14-way image classification set "roboflowIsoObj_Clip" from GitHub (jadetangyy0820/CLIP); label vocabulary: 11111-Egg, 22222-Banana, 33333-Butter, 4157005670-almondmilk, 44444-DietCoke, 55555-Coke, 7874222803-sugar, almond, banana, butter, coke, dietcoke, egg, sugar.

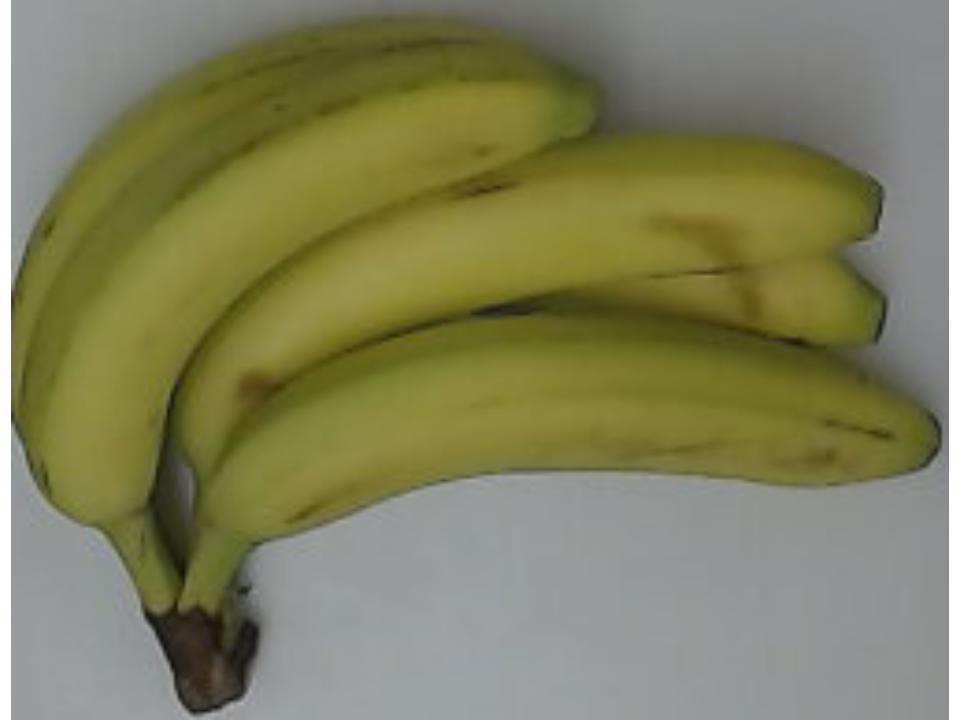
Label: 22222-Banana

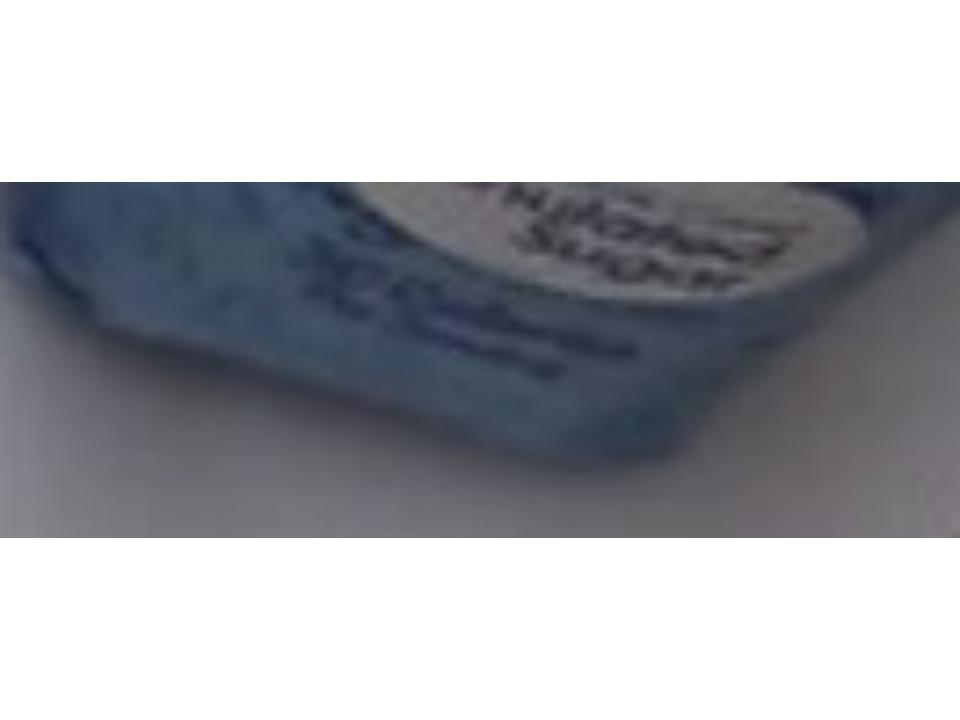
Label: sugar

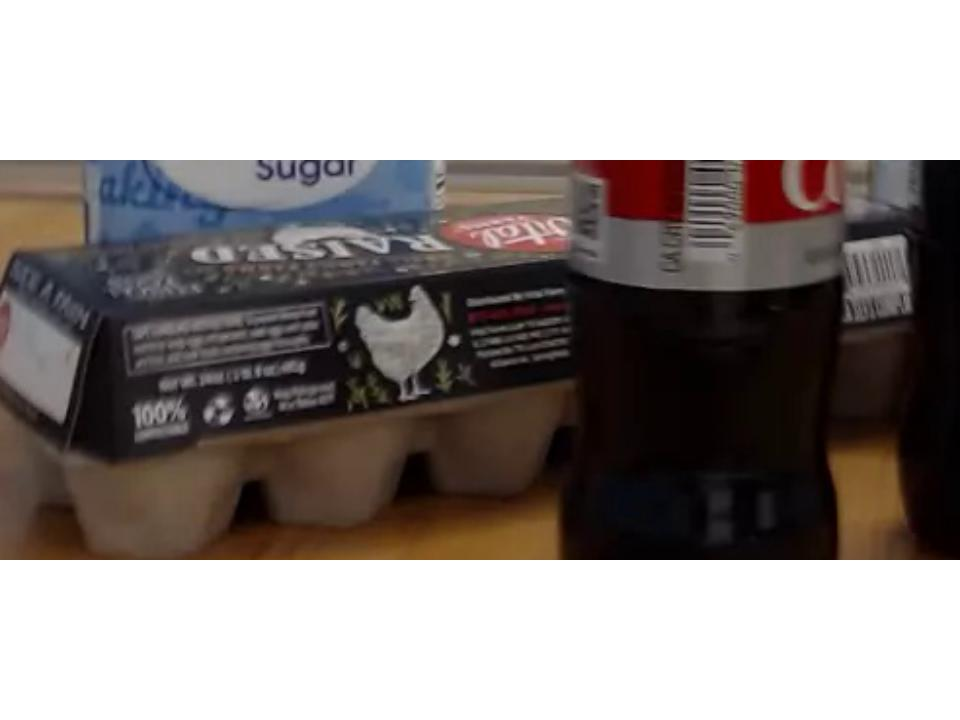
Label: egg

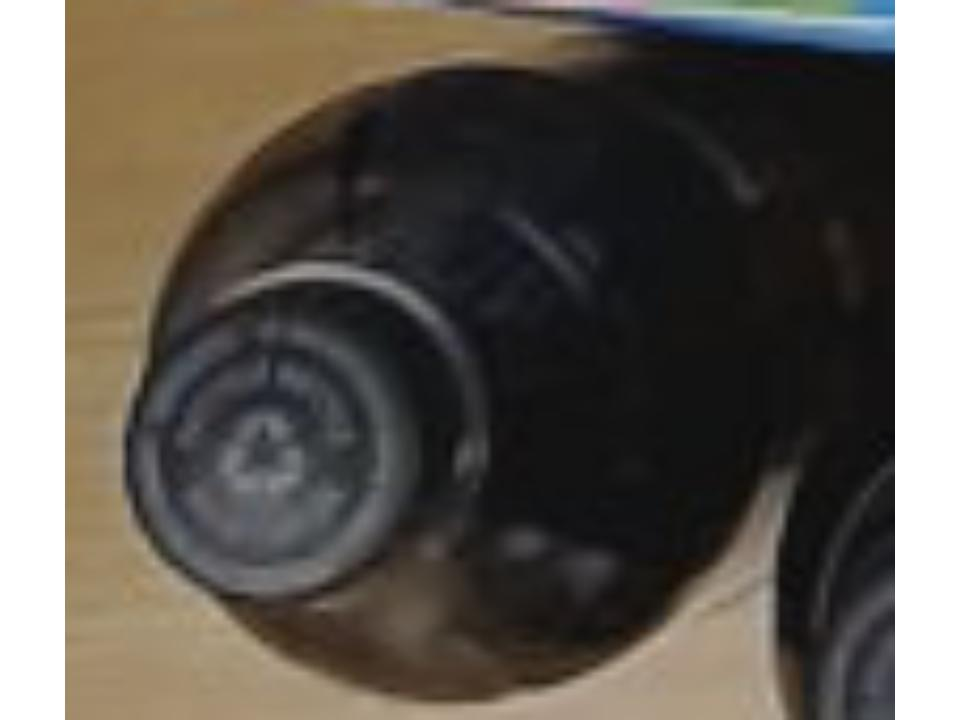
Label: coke

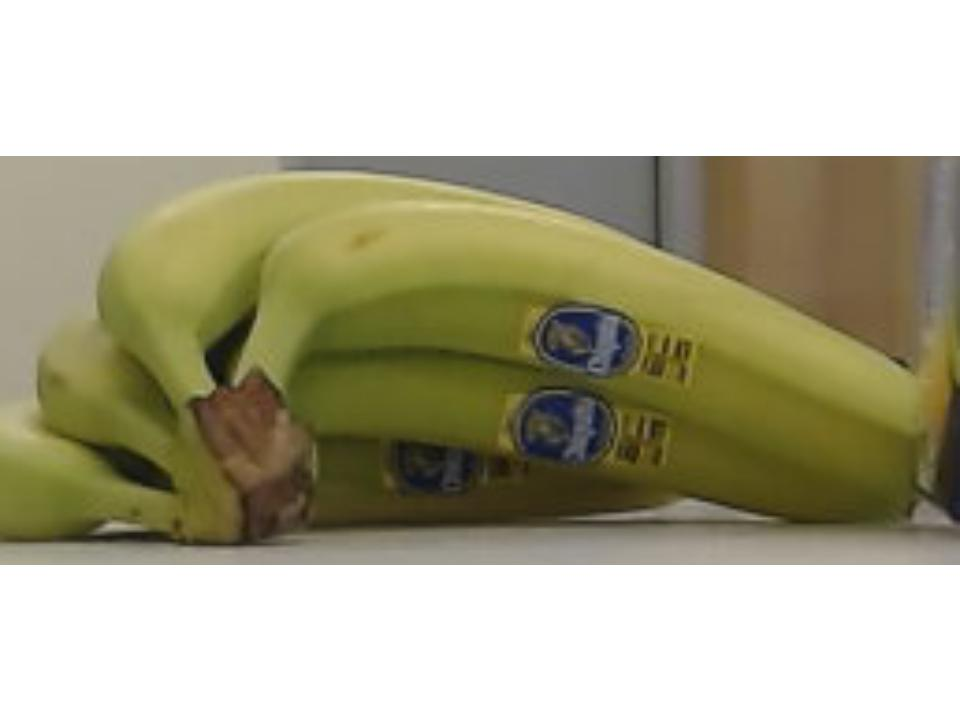
Label: banana

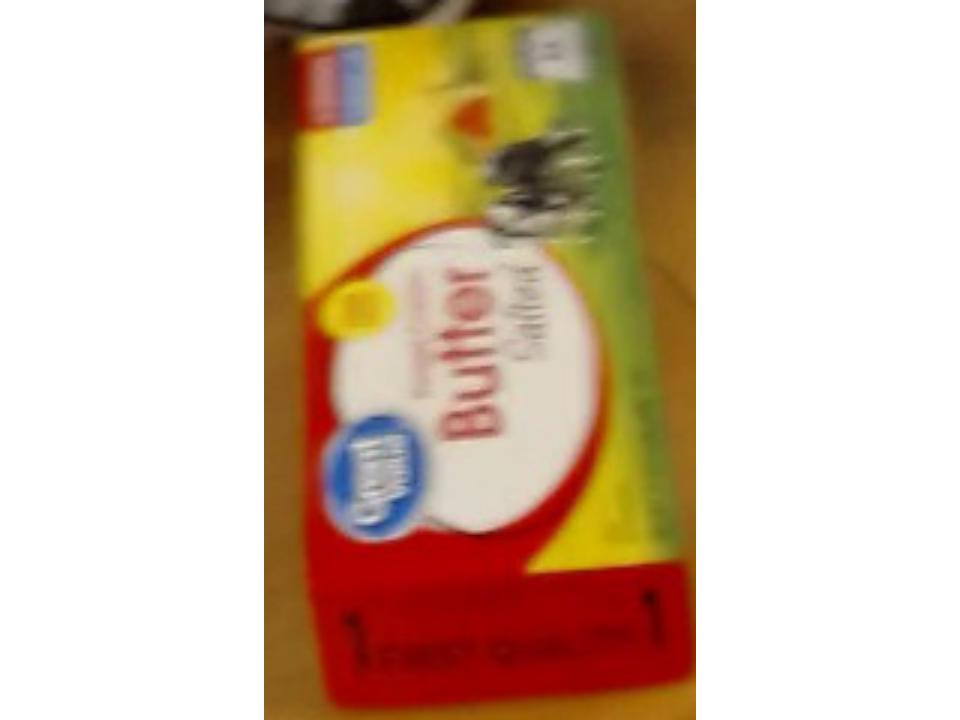
Label: 33333-Butter
